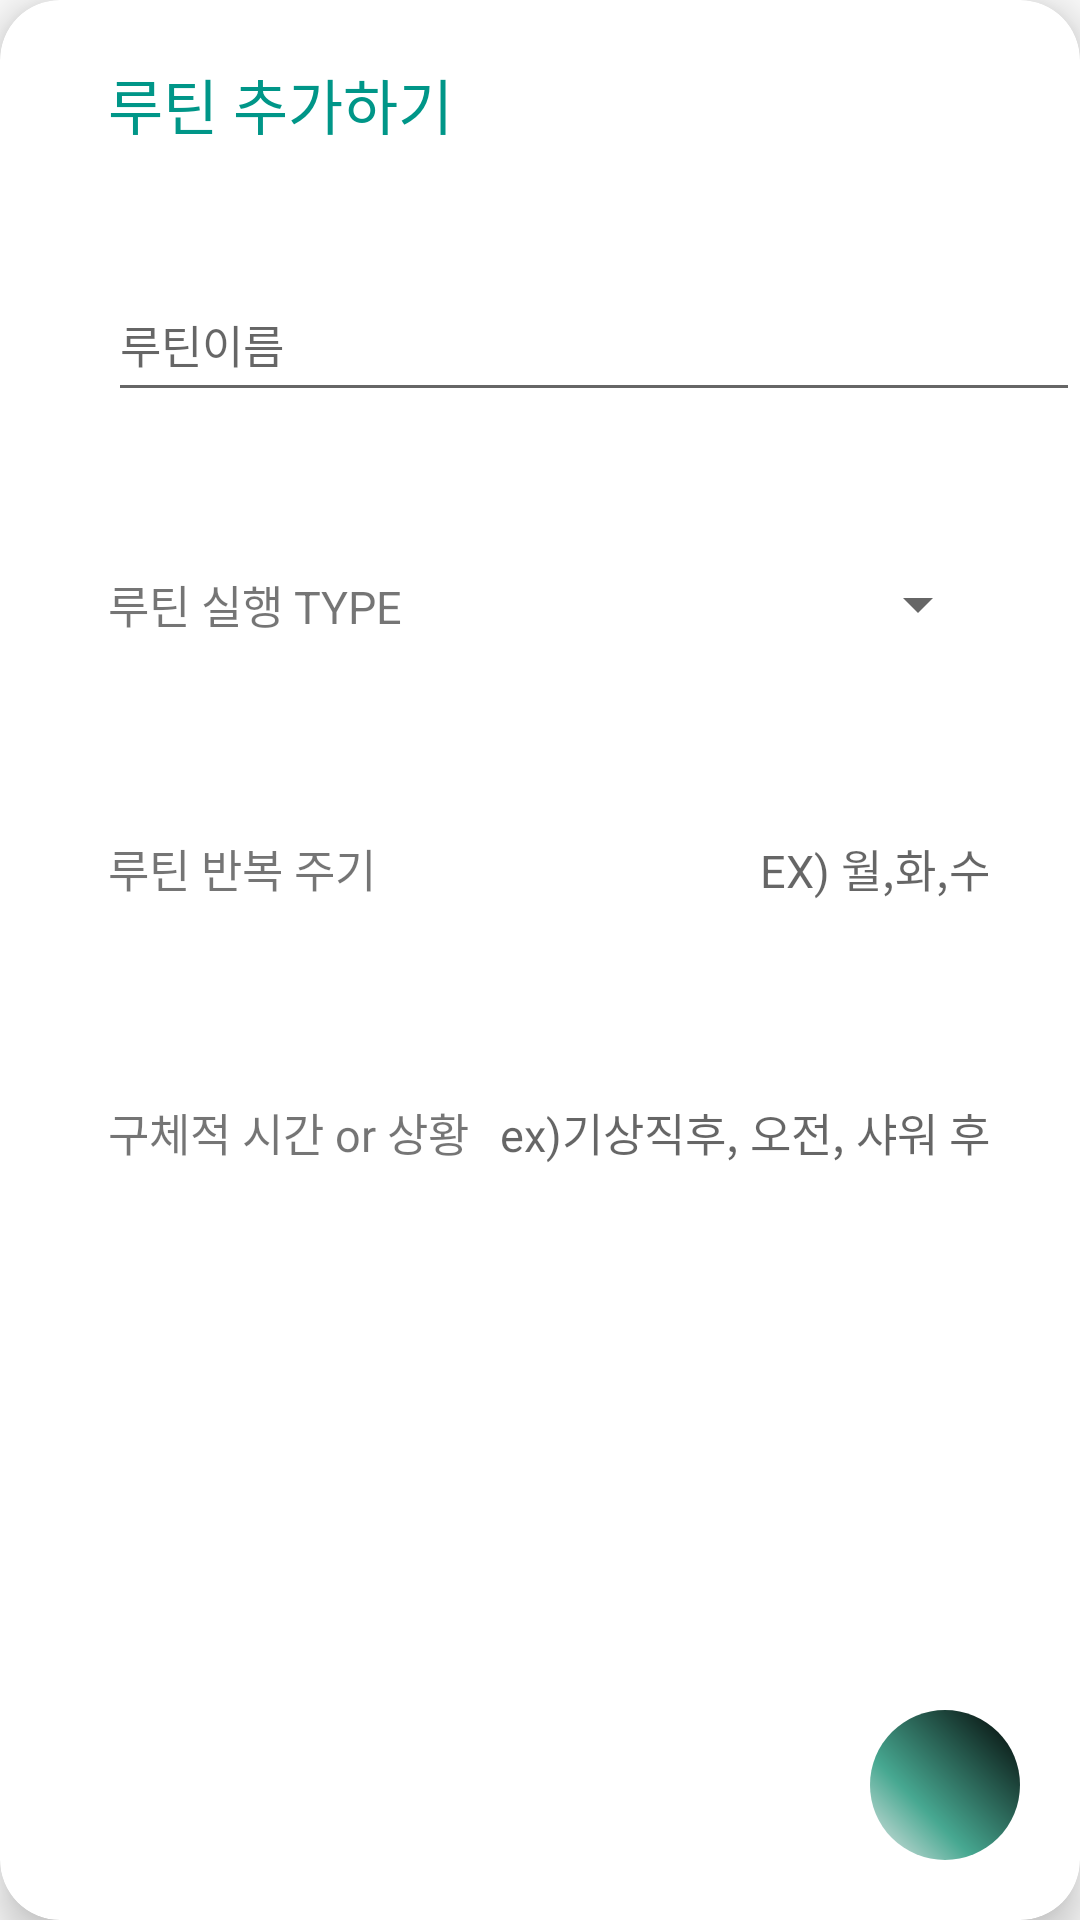

Reconstruct the res/layout file that produces this screen, plus the resources it refers to.
<!-- AndroidManifest.xml: application theme Theme.Daily_Report -->
<!-- res/layout/activity_daily_routine_plus.xml -->
<?xml version="1.0" encoding="utf-8"?>
<androidx.cardview.widget.CardView xmlns:android="http://schemas.android.com/apk/res/android"
    xmlns:app="http://schemas.android.com/apk/res-auto"
    xmlns:tools="http://schemas.android.com/tools"
    android:layout_width="match_parent"
    android:layout_height="match_parent"
    android:layout_margin="10dp"
    app:cardCornerRadius="20dp"
    app:cardElevation="8dp"
    tools:context=".DailyRoutinePlusActivity">


    <androidx.constraintlayout.widget.ConstraintLayout
        android:layout_width="match_parent"
        android:layout_height="match_parent"
        tools:context=".DailyRoutinePlusActivity">


        <TextView
            android:textColor="@color/main_color1"
            android:id="@+id/header_title"
            android:layout_width="wrap_content"
            android:layout_height="wrap_content"
            android:layout_marginTop="20dp"
            android:text="루틴 추가하기"
            android:textSize="20dp"
            app:layout_constraintBottom_toTopOf="@+id/routine_name"
            app:layout_constraintStart_toStartOf="@+id/vertical_guideline_1"
            app:layout_constraintTop_toTopOf="parent" />

        <EditText
            android:inputType="textPersonName"
            android:id="@+id/routine_name"
            android:layout_width="0dp"
            android:layout_height="wrap_content"
            android:layout_marginTop="40dp"
            android:hint="루틴이름"
            android:minHeight="48dp"
            android:textSize="15dp"
            app:layout_constraintEnd_toEndOf="parent"
            app:layout_constraintHorizontal_bias="1.0"
            app:layout_constraintStart_toStartOf="@+id/vertical_guideline_1"
            app:layout_constraintTop_toBottomOf="@+id/header_title"
            tools:ignore="SpeakableTextPresentCheck" />

        <TextView
            android:gravity="center"
            android:textSize="15dp"
            android:minHeight="48dp"
            android:layout_marginTop="40dp"
            android:id="@+id/routine_type_text"
            android:layout_width="wrap_content"
            android:layout_height="wrap_content"
            android:text="루틴 실행 TYPE"
            app:layout_constraintStart_toStartOf="@+id/vertical_guideline_1"
            app:layout_constraintTop_toBottomOf="@+id/routine_name" />

        <Spinner
           android:layout_marginRight="30dp"
            android:id="@+id/routine_type"
            android:layout_width="wrap_content"
            android:layout_height="wrap_content"
            android:layout_marginTop="40dp"
            android:minHeight="48dp"
            app:layout_constraintEnd_toEndOf="parent"

            app:layout_constraintTop_toBottomOf="@+id/routine_name"
            tools:ignore="SpeakableTextPresentCheck" />

        <androidx.constraintlayout.widget.Guideline
            android:id="@+id/vertical_guideline_1"
            android:layout_width="wrap_content"
            android:layout_height="wrap_content"
            android:orientation="vertical"
            app:layout_constraintGuide_percent="0.1" />

        <TextView
            android:gravity="center"
            android:textSize="15dp"
            android:minHeight="48dp"
            android:layout_marginTop="40dp"
            android:id="@+id/routine_repeat_day_text"
            android:layout_width="wrap_content"
            android:layout_height="wrap_content"
            android:text="루틴 반복 주기"
            app:layout_constraintStart_toStartOf="@+id/vertical_guideline_1"
            app:layout_constraintTop_toBottomOf="@+id/routine_type_text" />

        <TextView
            android:layout_marginRight="30dp"
            android:gravity="center"
            android:textSize="15dp"
            android:minHeight="48dp"
            android:layout_marginTop="40dp"
            android:id="@+id/routine_repeat_checkbox"
            android:layout_width="wrap_content"
            android:layout_height="wrap_content"
            android:hint="EX) 월,화,수"
            app:layout_constraintEnd_toEndOf="parent"
            app:layout_constraintTop_toBottomOf="@+id/routine_type" />

        <TextView
            android:layout_marginTop="40dp"
            android:gravity="center"
            android:textSize="15dp"
            android:minHeight="48dp"
            android:id="@+id/routine_time_text"
            android:layout_width="wrap_content"
            android:layout_height="wrap_content"
            android:text="구체적 시간 or 상황"
            app:layout_constraintStart_toStartOf="@+id/vertical_guideline_1"
            app:layout_constraintTop_toBottomOf="@+id/routine_repeat_day_text" />

        <TextView
            android:id="@+id/routine_time"
            android:layout_width="wrap_content"
            android:layout_height="wrap_content"
            android:layout_marginTop="40dp"
            android:layout_marginRight="30dp"

            android:hint="ex)기상직후, 오전, 샤워 후"
            android:minHeight="48dp"
            android:gravity="center"
            android:textSize="15dp"
            app:layout_constraintEnd_toEndOf="parent"
            app:layout_constraintTop_toBottomOf="@+id/routine_repeat_checkbox" />

        <ImageView
            android:minHeight="48dp"
            android:minWidth="48dp"
            android:id="@+id/routine_plus_image"
            android:layout_width="wrap_content"
            android:layout_height="wrap_content"
            android:layout_marginEnd="20dp"
            android:layout_marginBottom="20dp"
            app:layout_constraintBottom_toBottomOf="parent"
            app:layout_constraintEnd_toEndOf="parent"
            android:src="@drawable/add_activity"
            android:background="@drawable/button_shape"/>

    </androidx.constraintlayout.widget.ConstraintLayout>

</androidx.cardview.widget.CardView>
<!-- resources referenced by this layout -->
<resources>
  <color name="main_color1">#009688</color>
  <!-- drawable button_shape (drawable) -->
  <?xml version="1.0" encoding="utf-8"?>
  <shape xmlns:android="http://schemas.android.com/apk/res/android" android:shape="rectangle" >
  
      <corners
          android:topLeftRadius="100dp"
          android:topRightRadius="100dp"
          android:bottomLeftRadius="100dp"
          android:bottomRightRadius="100dp"
          />
  
      <gradient
          android:angle="45"
          android:centerX="35%"
          android:centerColor="#47A891"
          android:startColor="#E8E8E8"
          android:endColor="#000000"
          android:type="linear"
          />
      <padding
          android:left="0dp"
          android:top="0dp"
          android:right="0dp"
          android:bottom="0dp"
          />
      <size
          android:width="50dp"
          android:height="50dp"
          />
  
  </shape>
  <style name="Theme.Daily_Report" parent="Theme.AppCompat.Light">
          
          <item name="colorPrimary">@color/purple_500</item>
          <item name="colorPrimaryVariant">@color/purple_700</item>
          <item name="colorOnPrimary">@color/white</item>
          
          <item name="colorSecondary">@color/teal_200</item>
          <item name="colorSecondaryVariant">@color/teal_700</item>
          <item name="colorOnSecondary">@color/black</item>
          
          <item name="android:statusBarColor" tools:targetApi="l">?attr/colorPrimaryVariant</item>
          
  
          <item name="windowActionBar">false</item>
          <item name="windowNoTitle">true</item>
  
      </style>
  <color name="purple_500">#FF6200EE</color>
  <color name="purple_700">#FF3700B3</color>
  <color name="white">#FFFFFFFF</color>
  <color name="teal_200">#FF03DAC5</color>
  <color name="teal_700">#FF018786</color>
  <color name="black">#FF000000</color>
</resources>
